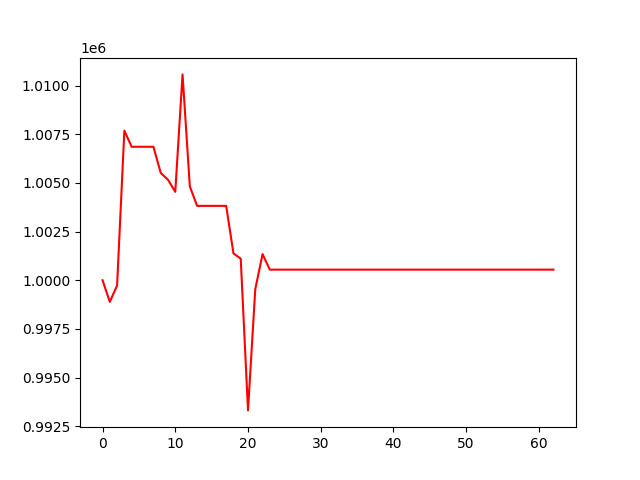

The table this chart was drawn from, first rows:
, 0
0, 1000000
1, 998889
2, 999729
3, 1007690
4, 1006860
5, 1006860
6, 1006860
7, 1006860
8, 1005517
9, 1005162
10, 1004545
11, 1010580
12, 1004827
13, 1003823
14, 1003823
15, 1003823
16, 1003823
17, 1003823
18, 1001380
19, 1001110
20, 993310
21, 999539
22, 1001344
23, 1000545
24, 1000545
25, 1000545
26, 1000545
27, 1000545
28, 1000545
29, 1000545
30, 1000545
31, 1000545
32, 1000545
33, 1000545
34, 1000545
35, 1000545
36, 1000545
37, 1000545
38, 1000545
39, 1000545
40, 1000545
41, 1000545
42, 1000545
43, 1000545
44, 1000545
45, 1000545
46, 1000545
47, 1000545
48, 1000545
49, 1000545
50, 1000545
51, 1000545
52, 1000545
53, 1000545
54, 1000545
55, 1000545
56, 1000545
57, 1000545
58, 1000545
59, 1000545
... 3 more rows
